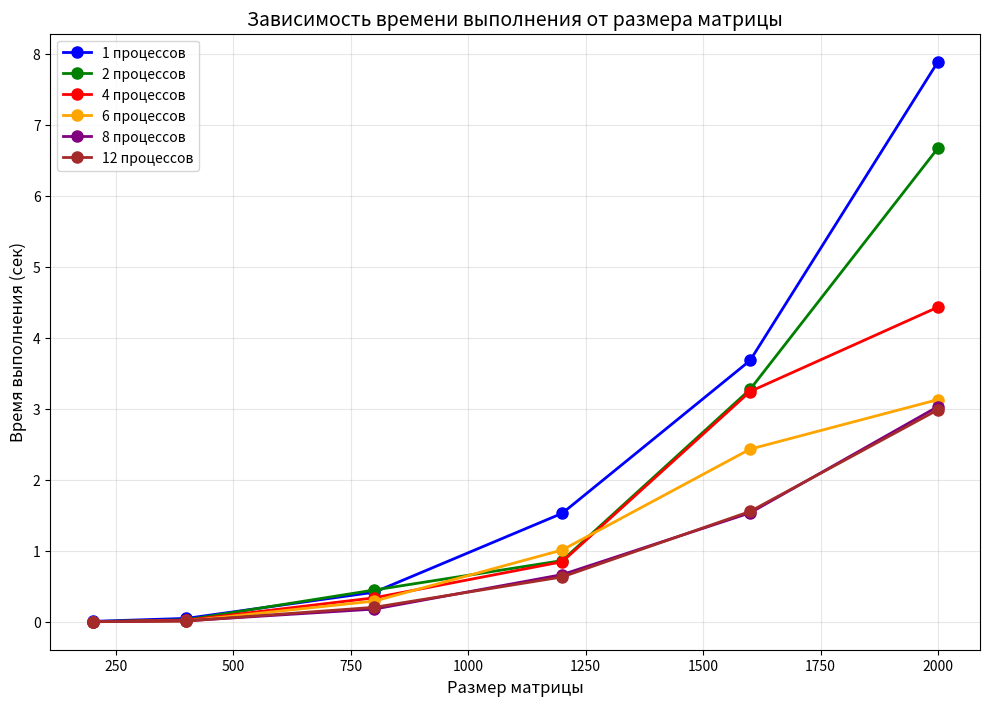
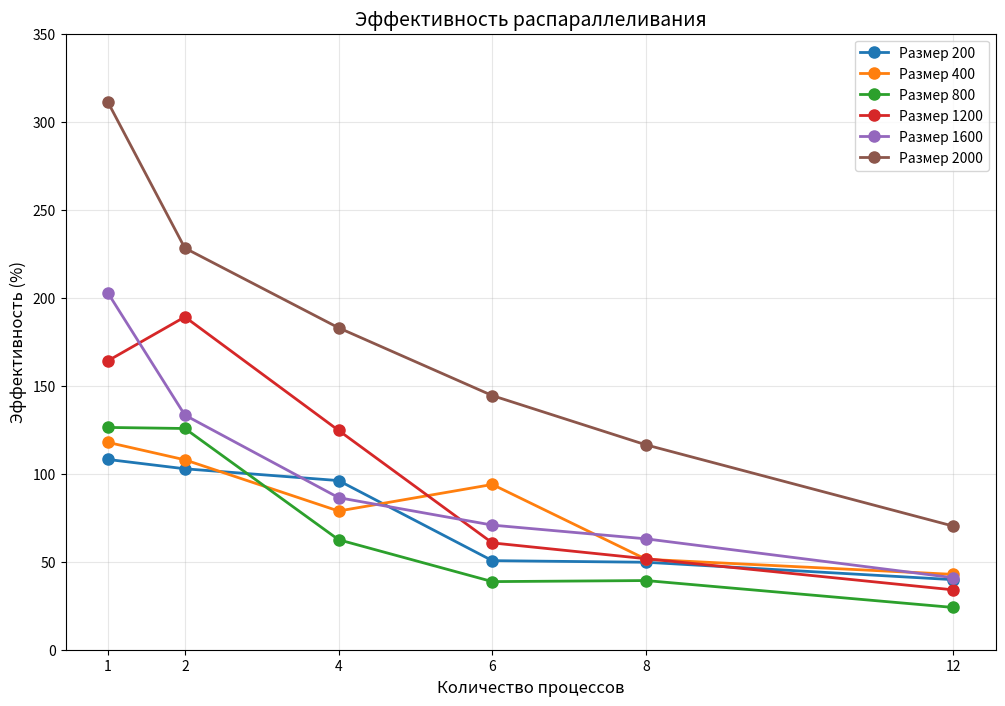
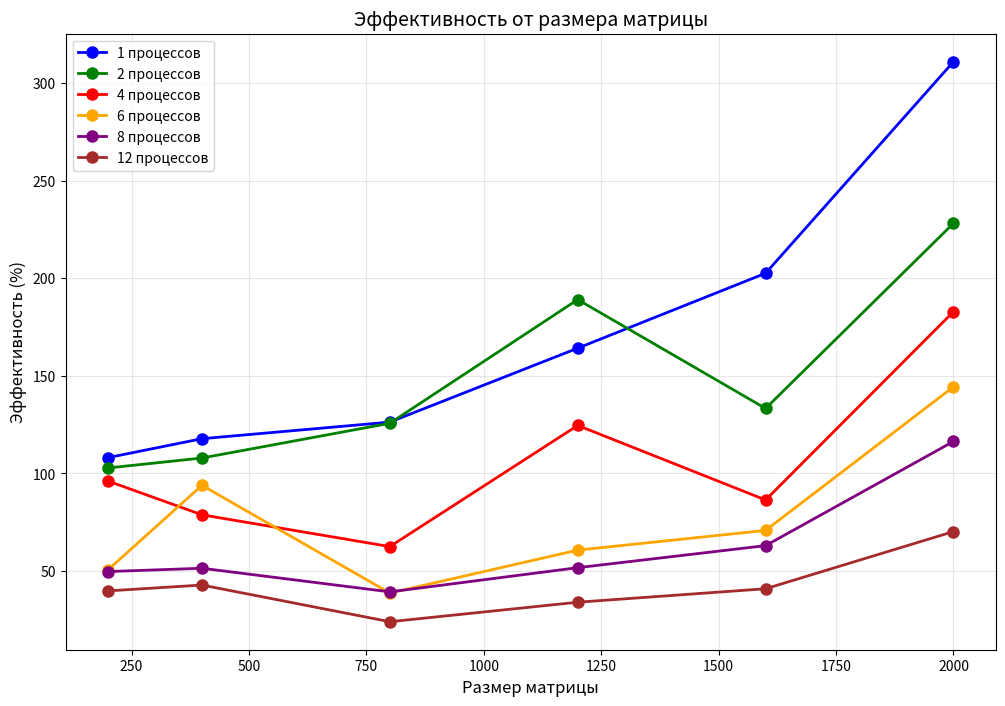

Generate these figures, in order, with matplotlib:
import matplotlib.pyplot as plt
import numpy as np

# Данные из results_mpi.txt
sizes = [200, 400, 800, 1200, 1600, 2000]
processes = [1, 2, 4, 6, 8, 12]

# Время выполнения (сек) для каждого количества процессов
times = {
    1:  [0.007, 0.049, 0.418, 1.530, 3.683, 7.893],
    2:  [0.004, 0.029, 0.449, 0.864, 3.276, 6.676],
    4:  [0.002, 0.023, 0.339, 0.847, 3.246, 4.435],
    6:  [0.002, 0.013, 0.293, 1.013, 2.434, 3.132],
    8:  [0.002, 0.015, 0.180, 0.666, 1.536, 3.034],
    12: [0.002, 0.012, 0.205, 0.633, 1.556, 2.989]
}

# Ускорение для каждого количества процессов
speedups = {
    1:  [1.08, 1.18, 1.26, 1.64, 2.03, 3.11],
    2:  [2.06, 2.16, 2.51, 3.78, 2.67, 4.56],
    4:  [3.85, 3.15, 2.50, 4.98, 3.46, 7.32],
    6:  [3.04, 5.64, 2.32, 3.64, 4.25, 8.67],
    8:  [3.98, 4.11, 3.14, 4.14, 5.04, 9.31],
    12: [4.78, 5.13, 2.89, 4.08, 4.91, 8.43]
}

# Эффективность (%) для каждого количества процессов
efficiencies = {
    1:  [108.1, 117.8, 126.3, 164.2, 202.6, 311.0],
    2:  [102.8, 107.9, 125.7, 189.1, 133.3, 228.2],
    4:  [96.1, 78.8, 62.5, 124.6, 86.4, 182.9],
    6:  [50.6, 93.9, 38.7, 60.7, 70.8, 144.4],
    8:  [49.7, 51.4, 39.3, 51.7, 63.0, 116.4],
    12: [39.8, 42.8, 24.0, 34.0, 40.9, 70.2]
}

# Время выполнения от размера матрицы
plt.figure(figsize=(12, 8))
colors = ['blue', 'green', 'red', 'orange', 'purple', 'brown']

for i, p in enumerate(processes):
    plt.plot(sizes, times[p], 'o-', color=colors[i], linewidth=2,
             markersize=8, label=f'{p} процессов')

plt.xlabel('Размер матрицы', fontsize=12)
plt.ylabel('Время выполнения (сек)', fontsize=12)
plt.title('Зависимость времени выполнения от размера матрицы', fontsize=14)
plt.legend()
plt.grid(True, alpha=0.3)
plt.savefig('time_vs_size.png', dpi=150, bbox_inches='tight')
plt.show()

# Эффективность от количества процессов
plt.figure(figsize=(12, 8))

for i, size in enumerate(sizes):
    eff_at_size = [efficiencies[p][i] for p in processes]
    plt.plot(processes, eff_at_size, 'o-', linewidth=2,
             markersize=8, label=f'Размер {size}')

plt.xlabel('Количество процессов', fontsize=12)
plt.ylabel('Эффективность (%)', fontsize=12)
plt.title('Эффективность распараллеливания', fontsize=14)
plt.legend()
plt.grid(True, alpha=0.3)
plt.xticks(processes)
plt.ylim(0, 350)
plt.savefig('efficiency_vs_processes.png', dpi=150, bbox_inches='tight')
plt.show()

# Эффективность от размера матрицы
plt.figure(figsize=(12, 8))

for i, p in enumerate(processes):
    plt.plot(sizes, efficiencies[p], 'o-', color=colors[i], linewidth=2,
             markersize=8, label=f'{p} процессов')

plt.xlabel('Размер матрицы', fontsize=12)
plt.ylabel('Эффективность (%)', fontsize=12)
plt.title('Эффективность от размера матрицы', fontsize=14)
plt.legend()
plt.grid(True, alpha=0.3)
plt.savefig('efficiency_vs_size.png', dpi=150, bbox_inches='tight')
plt.show()
